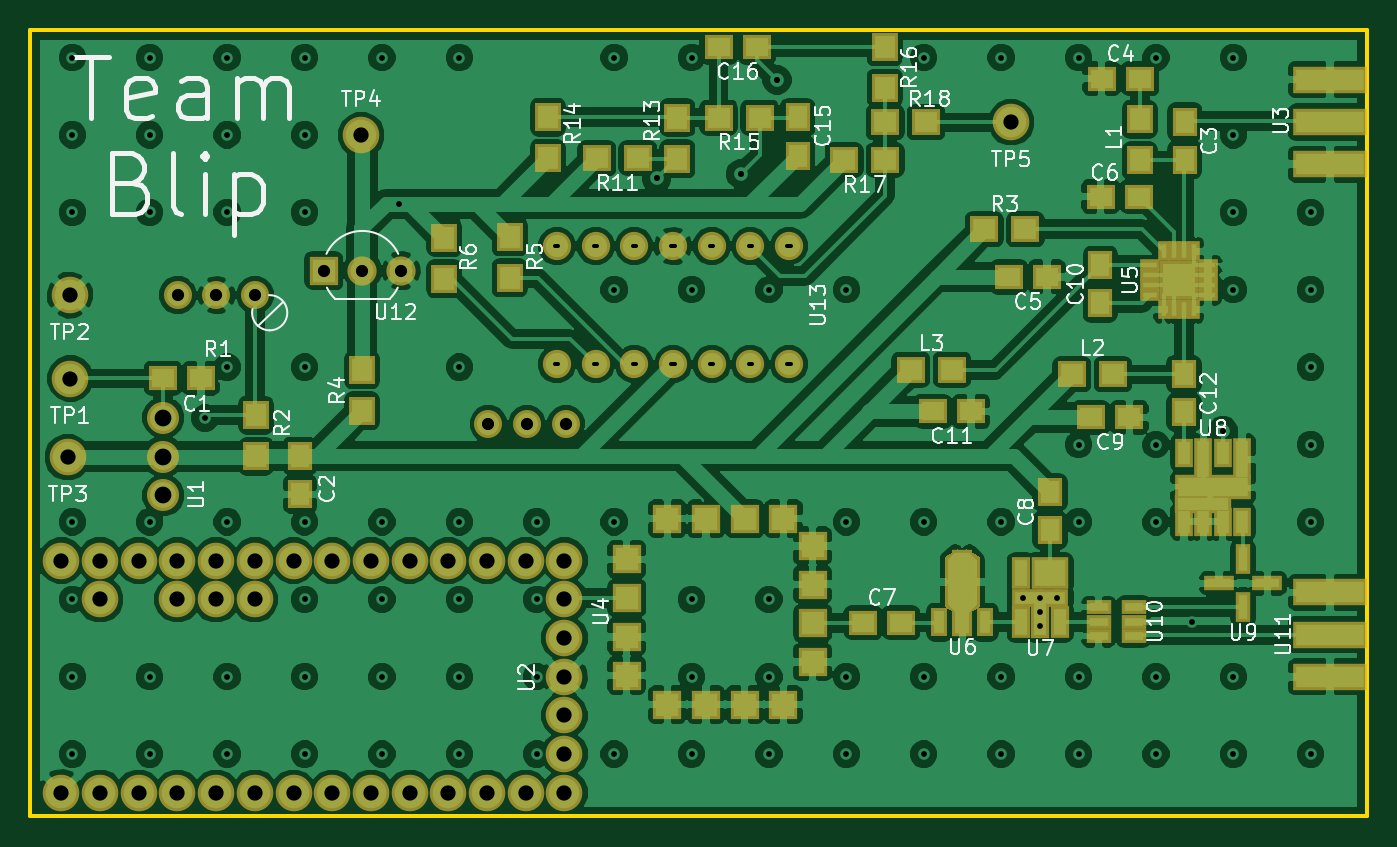
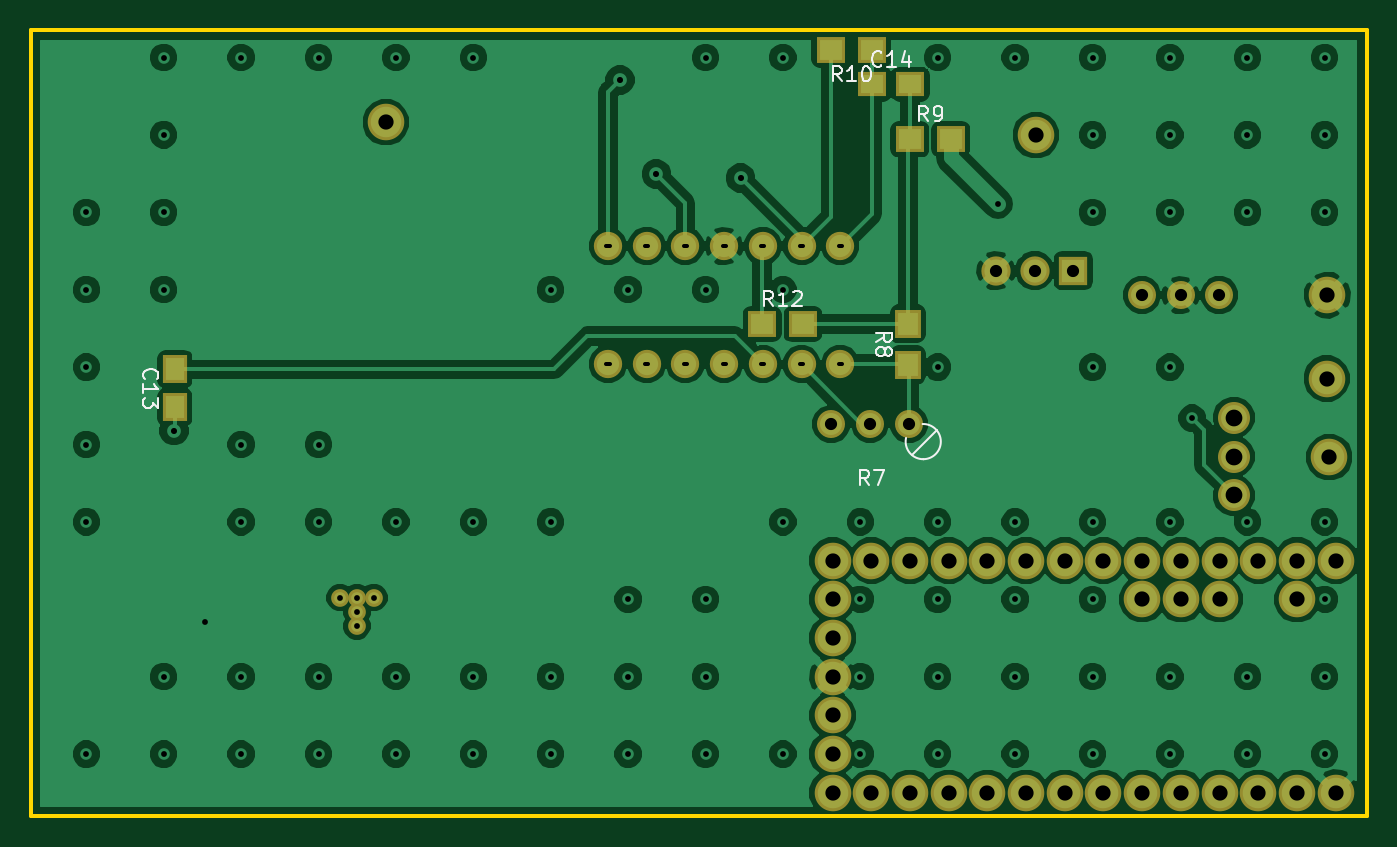
Circuit board: 8 layer files. Board 87.7 x 51.6 mm.
- bottom_copper: Q2-B.Cu.gbr (143415 bytes)
- bottom_mask: Q2-B.Mask.gbr (2640 bytes)
- bottom_silk: Q2-B.SilkS.gbr (6142 bytes)
- outline: Q2-Edge.Cuts.gbr (485 bytes)
- top_copper: Q2-F.Cu.gbr (253087 bytes)
- top_mask: Q2-F.Mask.gbr (6442 bytes)
- top_silk: Q2-F.SilkS.gbr (36610 bytes)
- drill: Q2.drl (2968 bytes)

=== bottom_copper: Q2-B.Cu.gbr (143415 bytes, source omitted) ===
=== bottom_mask: Q2-B.Mask.gbr ===
G04 #@! TF.FileFunction,Soldermask,Bot*
%FSLAX46Y46*%
G04 Gerber Fmt 4.6, Leading zero omitted, Abs format (unit mm)*
G04 Created by KiCad (PCBNEW 4.0.7) date 02/08/18 13:58:32*
%MOMM*%
%LPD*%
G01*
G04 APERTURE LIST*
%ADD10C,0.100000*%
%ADD11C,1.840000*%
%ADD12C,2.400000*%
%ADD13C,2.100000*%
%ADD14R,1.650000X1.900000*%
%ADD15R,1.900000X1.650000*%
%ADD16R,1.700000X1.900000*%
%ADD17R,1.900000X1.700000*%
%ADD18C,1.920000*%
%ADD19R,1.920000X1.920000*%
%ADD20C,1.860000*%
%ADD21C,1.162000*%
G04 APERTURE END LIST*
D10*
D11*
X65405000Y-57079000D03*
X67945000Y-57079000D03*
X70485000Y-57079000D03*
D12*
X37968000Y-54089000D03*
X37800000Y-59250000D03*
D13*
X44058000Y-59210000D03*
X44058000Y-56670000D03*
X44058000Y-61750000D03*
D14*
X113574000Y-53490000D03*
X113574000Y-55990000D03*
D15*
X65298000Y-34788000D03*
X67798000Y-34788000D03*
D11*
X50094000Y-48621000D03*
X47554000Y-48621000D03*
X45014000Y-48621000D03*
D16*
X65451000Y-50486000D03*
X65451000Y-53186000D03*
D17*
X62630000Y-38387000D03*
X65330000Y-38387000D03*
X70519000Y-32512000D03*
X67819000Y-32512000D03*
X72330000Y-50516000D03*
X75030000Y-50516000D03*
D12*
X37940000Y-48613000D03*
X57054000Y-38114000D03*
X99715000Y-37269000D03*
D18*
X57132000Y-47001000D03*
X59672000Y-47001000D03*
D19*
X54592000Y-47001000D03*
D20*
X69898000Y-45396000D03*
X72438000Y-45396000D03*
X74978000Y-45396000D03*
X77518000Y-45396000D03*
X80058000Y-45396000D03*
X82598000Y-45396000D03*
X85138000Y-45396000D03*
X69898000Y-53156000D03*
X72438000Y-53156000D03*
X74978000Y-53156000D03*
X77518000Y-53156000D03*
X80058000Y-53156000D03*
X82598000Y-53156000D03*
X85138000Y-53156000D03*
D12*
X37379000Y-81280000D03*
X39919000Y-81280000D03*
X42459000Y-81280000D03*
X44999000Y-81280000D03*
X47539000Y-81280000D03*
X50079000Y-81280000D03*
X52619000Y-81280000D03*
X55159000Y-81280000D03*
X57699000Y-81280000D03*
X60239000Y-81280000D03*
X62779000Y-81280000D03*
X65319000Y-81280000D03*
X67859000Y-81280000D03*
X70399000Y-81280000D03*
X70399000Y-78740000D03*
X70399000Y-76200000D03*
X70399000Y-73660000D03*
X70399000Y-71120000D03*
X70399000Y-68580000D03*
X70399000Y-66040000D03*
X67859000Y-66040000D03*
X65319000Y-66040000D03*
X62779000Y-66040000D03*
X60239000Y-66040000D03*
X57699000Y-66040000D03*
X55159000Y-66040000D03*
X52619000Y-66040000D03*
X50079000Y-66040000D03*
X47539000Y-66040000D03*
X44999000Y-66040000D03*
X42459000Y-66040000D03*
X39919000Y-66040000D03*
X37379000Y-66040000D03*
X39919000Y-68580000D03*
X44999000Y-68580000D03*
X47539000Y-68580000D03*
X50079000Y-68580000D03*
D21*
X101620000Y-68470000D03*
X101620000Y-69403000D03*
X101620000Y-70336000D03*
X102730000Y-68470000D03*
X100510000Y-68470000D03*
M02*

=== bottom_silk: Q2-B.SilkS.gbr ===
G04 #@! TF.FileFunction,Legend,Bot*
%FSLAX46Y46*%
G04 Gerber Fmt 4.6, Leading zero omitted, Abs format (unit mm)*
G04 Created by KiCad (PCBNEW 4.0.7) date 02/08/18 13:58:32*
%MOMM*%
%LPD*%
G01*
G04 APERTURE LIST*
%ADD10C,0.100000*%
%ADD11C,0.120000*%
%ADD12C,0.150000*%
G04 APERTURE END LIST*
D10*
D11*
X64490309Y-57074704D02*
G75*
G03X64450000Y-59384000I-40309J-1154296D01*
G01*
X64429879Y-59383052D02*
G75*
G03X65579000Y-57989000I20121J1154052D01*
G01*
X63574000Y-57495000D02*
X65185000Y-59105000D01*
D12*
X68010066Y-61087381D02*
X68343400Y-60611190D01*
X68581495Y-61087381D02*
X68581495Y-60087381D01*
X68200542Y-60087381D01*
X68105304Y-60135000D01*
X68057685Y-60182619D01*
X68010066Y-60277857D01*
X68010066Y-60420714D01*
X68057685Y-60515952D01*
X68105304Y-60563571D01*
X68200542Y-60611190D01*
X68581495Y-60611190D01*
X67676733Y-60087381D02*
X67010066Y-60087381D01*
X67438638Y-61087381D01*
X115556743Y-54097143D02*
X115604362Y-54049524D01*
X115651981Y-53906667D01*
X115651981Y-53811429D01*
X115604362Y-53668571D01*
X115509124Y-53573333D01*
X115413886Y-53525714D01*
X115223410Y-53478095D01*
X115080552Y-53478095D01*
X114890076Y-53525714D01*
X114794838Y-53573333D01*
X114699600Y-53668571D01*
X114651981Y-53811429D01*
X114651981Y-53906667D01*
X114699600Y-54049524D01*
X114747219Y-54097143D01*
X115651981Y-55049524D02*
X115651981Y-54478095D01*
X115651981Y-54763809D02*
X114651981Y-54763809D01*
X114794838Y-54668571D01*
X114890076Y-54573333D01*
X114937695Y-54478095D01*
X114651981Y-55382857D02*
X114651981Y-56001905D01*
X115032933Y-55668571D01*
X115032933Y-55811429D01*
X115080552Y-55906667D01*
X115128171Y-55954286D01*
X115223410Y-56001905D01*
X115461505Y-56001905D01*
X115556743Y-55954286D01*
X115604362Y-55906667D01*
X115651981Y-55811429D01*
X115651981Y-55525714D01*
X115604362Y-55430476D01*
X115556743Y-55382857D01*
X67190857Y-33519543D02*
X67238476Y-33567162D01*
X67381333Y-33614781D01*
X67476571Y-33614781D01*
X67619429Y-33567162D01*
X67714667Y-33471924D01*
X67762286Y-33376686D01*
X67809905Y-33186210D01*
X67809905Y-33043352D01*
X67762286Y-32852876D01*
X67714667Y-32757638D01*
X67619429Y-32662400D01*
X67476571Y-32614781D01*
X67381333Y-32614781D01*
X67238476Y-32662400D01*
X67190857Y-32710019D01*
X66238476Y-33614781D02*
X66809905Y-33614781D01*
X66524191Y-33614781D02*
X66524191Y-32614781D01*
X66619429Y-32757638D01*
X66714667Y-32852876D01*
X66809905Y-32900495D01*
X65381333Y-32948114D02*
X65381333Y-33614781D01*
X65619429Y-32567162D02*
X65857524Y-33281448D01*
X65238476Y-33281448D01*
X67528981Y-51669334D02*
X67052790Y-51336000D01*
X67528981Y-51097905D02*
X66528981Y-51097905D01*
X66528981Y-51478858D01*
X66576600Y-51574096D01*
X66624219Y-51621715D01*
X66719457Y-51669334D01*
X66862314Y-51669334D01*
X66957552Y-51621715D01*
X67005171Y-51574096D01*
X67052790Y-51478858D01*
X67052790Y-51097905D01*
X66957552Y-52240762D02*
X66909933Y-52145524D01*
X66862314Y-52097905D01*
X66767076Y-52050286D01*
X66719457Y-52050286D01*
X66624219Y-52097905D01*
X66576600Y-52145524D01*
X66528981Y-52240762D01*
X66528981Y-52431239D01*
X66576600Y-52526477D01*
X66624219Y-52574096D01*
X66719457Y-52621715D01*
X66767076Y-52621715D01*
X66862314Y-52574096D01*
X66909933Y-52526477D01*
X66957552Y-52431239D01*
X66957552Y-52240762D01*
X67005171Y-52145524D01*
X67052790Y-52097905D01*
X67148029Y-52050286D01*
X67338505Y-52050286D01*
X67433743Y-52097905D01*
X67481362Y-52145524D01*
X67528981Y-52240762D01*
X67528981Y-52431239D01*
X67481362Y-52526477D01*
X67433743Y-52574096D01*
X67338505Y-52621715D01*
X67148029Y-52621715D01*
X67052790Y-52574096D01*
X67005171Y-52526477D01*
X66957552Y-52431239D01*
X64146666Y-37213781D02*
X64480000Y-36737590D01*
X64718095Y-37213781D02*
X64718095Y-36213781D01*
X64337142Y-36213781D01*
X64241904Y-36261400D01*
X64194285Y-36309019D01*
X64146666Y-36404257D01*
X64146666Y-36547114D01*
X64194285Y-36642352D01*
X64241904Y-36689971D01*
X64337142Y-36737590D01*
X64718095Y-36737590D01*
X63670476Y-37213781D02*
X63480000Y-37213781D01*
X63384761Y-37166162D01*
X63337142Y-37118543D01*
X63241904Y-36975686D01*
X63194285Y-36785210D01*
X63194285Y-36404257D01*
X63241904Y-36309019D01*
X63289523Y-36261400D01*
X63384761Y-36213781D01*
X63575238Y-36213781D01*
X63670476Y-36261400D01*
X63718095Y-36309019D01*
X63765714Y-36404257D01*
X63765714Y-36642352D01*
X63718095Y-36737590D01*
X63670476Y-36785210D01*
X63575238Y-36832829D01*
X63384761Y-36832829D01*
X63289523Y-36785210D01*
X63241904Y-36737590D01*
X63194285Y-36642352D01*
X69811857Y-34589981D02*
X70145191Y-34113790D01*
X70383286Y-34589981D02*
X70383286Y-33589981D01*
X70002333Y-33589981D01*
X69907095Y-33637600D01*
X69859476Y-33685219D01*
X69811857Y-33780457D01*
X69811857Y-33923314D01*
X69859476Y-34018552D01*
X69907095Y-34066171D01*
X70002333Y-34113790D01*
X70383286Y-34113790D01*
X68859476Y-34589981D02*
X69430905Y-34589981D01*
X69145191Y-34589981D02*
X69145191Y-33589981D01*
X69240429Y-33732838D01*
X69335667Y-33828076D01*
X69430905Y-33875695D01*
X68240429Y-33589981D02*
X68145190Y-33589981D01*
X68049952Y-33637600D01*
X68002333Y-33685219D01*
X67954714Y-33780457D01*
X67907095Y-33970933D01*
X67907095Y-34209029D01*
X67954714Y-34399505D01*
X68002333Y-34494743D01*
X68049952Y-34542362D01*
X68145190Y-34589981D01*
X68240429Y-34589981D01*
X68335667Y-34542362D01*
X68383286Y-34494743D01*
X68430905Y-34399505D01*
X68478524Y-34209029D01*
X68478524Y-33970933D01*
X68430905Y-33780457D01*
X68383286Y-33685219D01*
X68335667Y-33637600D01*
X68240429Y-33589981D01*
X74322857Y-49342781D02*
X74656191Y-48866590D01*
X74894286Y-49342781D02*
X74894286Y-48342781D01*
X74513333Y-48342781D01*
X74418095Y-48390400D01*
X74370476Y-48438019D01*
X74322857Y-48533257D01*
X74322857Y-48676114D01*
X74370476Y-48771352D01*
X74418095Y-48818971D01*
X74513333Y-48866590D01*
X74894286Y-48866590D01*
X73370476Y-49342781D02*
X73941905Y-49342781D01*
X73656191Y-49342781D02*
X73656191Y-48342781D01*
X73751429Y-48485638D01*
X73846667Y-48580876D01*
X73941905Y-48628495D01*
X72989524Y-48438019D02*
X72941905Y-48390400D01*
X72846667Y-48342781D01*
X72608571Y-48342781D01*
X72513333Y-48390400D01*
X72465714Y-48438019D01*
X72418095Y-48533257D01*
X72418095Y-48628495D01*
X72465714Y-48771352D01*
X73037143Y-49342781D01*
X72418095Y-49342781D01*
M02*

=== outline: Q2-Edge.Cuts.gbr ===
G04 #@! TF.FileFunction,Profile,NP*
%FSLAX46Y46*%
G04 Gerber Fmt 4.6, Leading zero omitted, Abs format (unit mm)*
G04 Created by KiCad (PCBNEW 4.0.7) date 02/08/18 13:58:32*
%MOMM*%
%LPD*%
G01*
G04 APERTURE LIST*
%ADD10C,0.100000*%
%ADD11C,0.254000*%
G04 APERTURE END LIST*
D10*
D11*
X123040000Y-82824000D02*
X123040000Y-31200000D01*
X35340000Y-82824000D02*
X35340000Y-31200000D01*
X35340000Y-31200000D02*
X123040000Y-31200000D01*
X35340000Y-82824000D02*
X123040000Y-82824000D01*
M02*

=== top_copper: Q2-F.Cu.gbr (253087 bytes, source omitted) ===
=== top_mask: Q2-F.Mask.gbr (6442 bytes, source omitted) ===
=== top_silk: Q2-F.SilkS.gbr (36610 bytes, source omitted) ===
=== drill: Q2.drl ===
M48
;DRILL file {KiCad 4.0.7} date 02/08/18 13:58:35
;FORMAT={-:-/ absolute / metric / decimal}
FMAT,2
METRIC,TZ
T1C0.250
T2C0.381
T3C0.400
T4C0.800
T5C1.000
T6C1.100
%
G90
G05
M71
T2
X38.1Y-33.02
X38.1Y-38.1
X38.1Y-43.18
X38.1Y-63.5
X38.1Y-68.58
X38.1Y-73.66
X38.1Y-78.74
X43.18Y-33.02
X43.18Y-38.1
X43.18Y-43.18
X43.18Y-63.5
X43.18Y-73.66
X43.18Y-78.74
X46.8Y-56.69
X48.26Y-33.02
X48.26Y-38.1
X48.26Y-43.18
X48.26Y-53.34
X48.26Y-63.5
X48.26Y-73.66
X48.26Y-78.74
X53.34Y-33.02
X53.34Y-38.1
X53.34Y-43.18
X53.34Y-53.34
X53.34Y-63.5
X53.34Y-68.58
X53.34Y-73.66
X53.34Y-78.74
X58.42Y-33.02
X58.42Y-63.5
X58.42Y-68.58
X58.42Y-73.66
X58.42Y-78.74
X59.558Y-42.631
X63.5Y-33.02
X63.5Y-53.34
X63.5Y-63.5
X63.5Y-68.58
X63.5Y-73.66
X63.5Y-78.74
X68.58Y-63.5
X68.58Y-68.58
X68.58Y-73.66
X68.58Y-78.74
X73.66Y-33.02
X73.66Y-48.26
X73.66Y-63.5
X73.66Y-78.74
X78.74Y-33.02
X78.74Y-48.26
X78.74Y-68.58
X78.74Y-73.66
X78.74Y-78.74
X83.82Y-48.26
X83.82Y-68.58
X83.82Y-73.66
X83.82Y-78.74
X88.9Y-48.26
X88.9Y-63.5
X88.9Y-73.66
X88.9Y-78.74
X93.98Y-33.02
X93.98Y-63.5
X93.98Y-73.66
X93.98Y-78.74
X99.06Y-33.02
X99.06Y-63.5
X99.06Y-73.66
X99.06Y-78.74
X100.51Y-68.47
X101.62Y-68.47
X101.62Y-69.403
X101.62Y-70.336
X102.73Y-68.47
X104.14Y-33.02
X104.14Y-58.42
X104.14Y-63.5
X104.14Y-73.66
X104.14Y-78.74
X109.22Y-33.02
X109.22Y-58.42
X109.22Y-63.5
X109.22Y-73.66
X109.22Y-78.74
X111.56Y-70.05
X114.3Y-33.02
X114.3Y-38.1
X114.3Y-43.18
X114.3Y-48.26
X114.3Y-73.66
X114.3Y-78.74
X119.38Y-43.18
X119.38Y-48.26
X119.38Y-53.34
X119.38Y-58.42
X119.38Y-63.5
X119.38Y-78.74
T3
X76.44Y-40.93
X81.971Y-40.66
X84.348Y-34.503
X113.619Y-57.506
T4
X45.014Y-48.621
X47.554Y-48.621
X50.094Y-48.621
X54.592Y-47.001
X57.132Y-47.001
X59.672Y-47.001
X65.405Y-57.079
X67.945Y-57.079
X70.485Y-57.079
T5
X37.379Y-66.04
X37.379Y-81.28
X37.8Y-59.25
X37.94Y-48.613
X37.968Y-54.089
X39.919Y-66.04
X39.919Y-68.58
X39.919Y-81.28
X42.459Y-66.04
X42.459Y-81.28
X44.999Y-66.04
X44.999Y-68.58
X44.999Y-81.28
X47.539Y-66.04
X47.539Y-68.58
X47.539Y-81.28
X50.079Y-66.04
X50.079Y-68.58
X50.079Y-81.28
X52.619Y-66.04
X52.619Y-81.28
X55.159Y-66.04
X55.159Y-81.28
X57.054Y-38.114
X57.699Y-66.04
X57.699Y-81.28
X60.239Y-66.04
X60.239Y-81.28
X62.779Y-66.04
X62.779Y-81.28
X65.319Y-66.04
X65.319Y-81.28
X67.859Y-66.04
X67.859Y-81.28
X70.399Y-66.04
X70.399Y-68.58
X70.399Y-71.12
X70.399Y-73.66
X70.399Y-76.2
X70.399Y-78.74
X70.399Y-81.28
X99.715Y-37.269
T6
X44.058Y-56.67
X44.058Y-59.21
X44.058Y-61.75
T1
X69.795Y-45.396G85X70.001Y-45.396
G05
X69.795Y-53.156G85X70.001Y-53.156
G05
X72.335Y-45.396G85X72.54Y-45.396
G05
X72.335Y-53.156G85X72.54Y-53.156
G05
X74.876Y-45.396G85X75.081Y-45.396
G05
X74.876Y-53.156G85X75.081Y-53.156
G05
X77.415Y-45.396G85X77.62Y-45.396
G05
X77.415Y-53.156G85X77.62Y-53.156
G05
X79.956Y-45.396G85X80.16Y-45.396
G05
X79.956Y-53.156G85X80.16Y-53.156
G05
X82.495Y-45.396G85X82.7Y-45.396
G05
X82.495Y-53.156G85X82.7Y-53.156
G05
X85.035Y-45.396G85X85.24Y-45.396
G05
X85.035Y-53.156G85X85.24Y-53.156
G05
T0
M30
